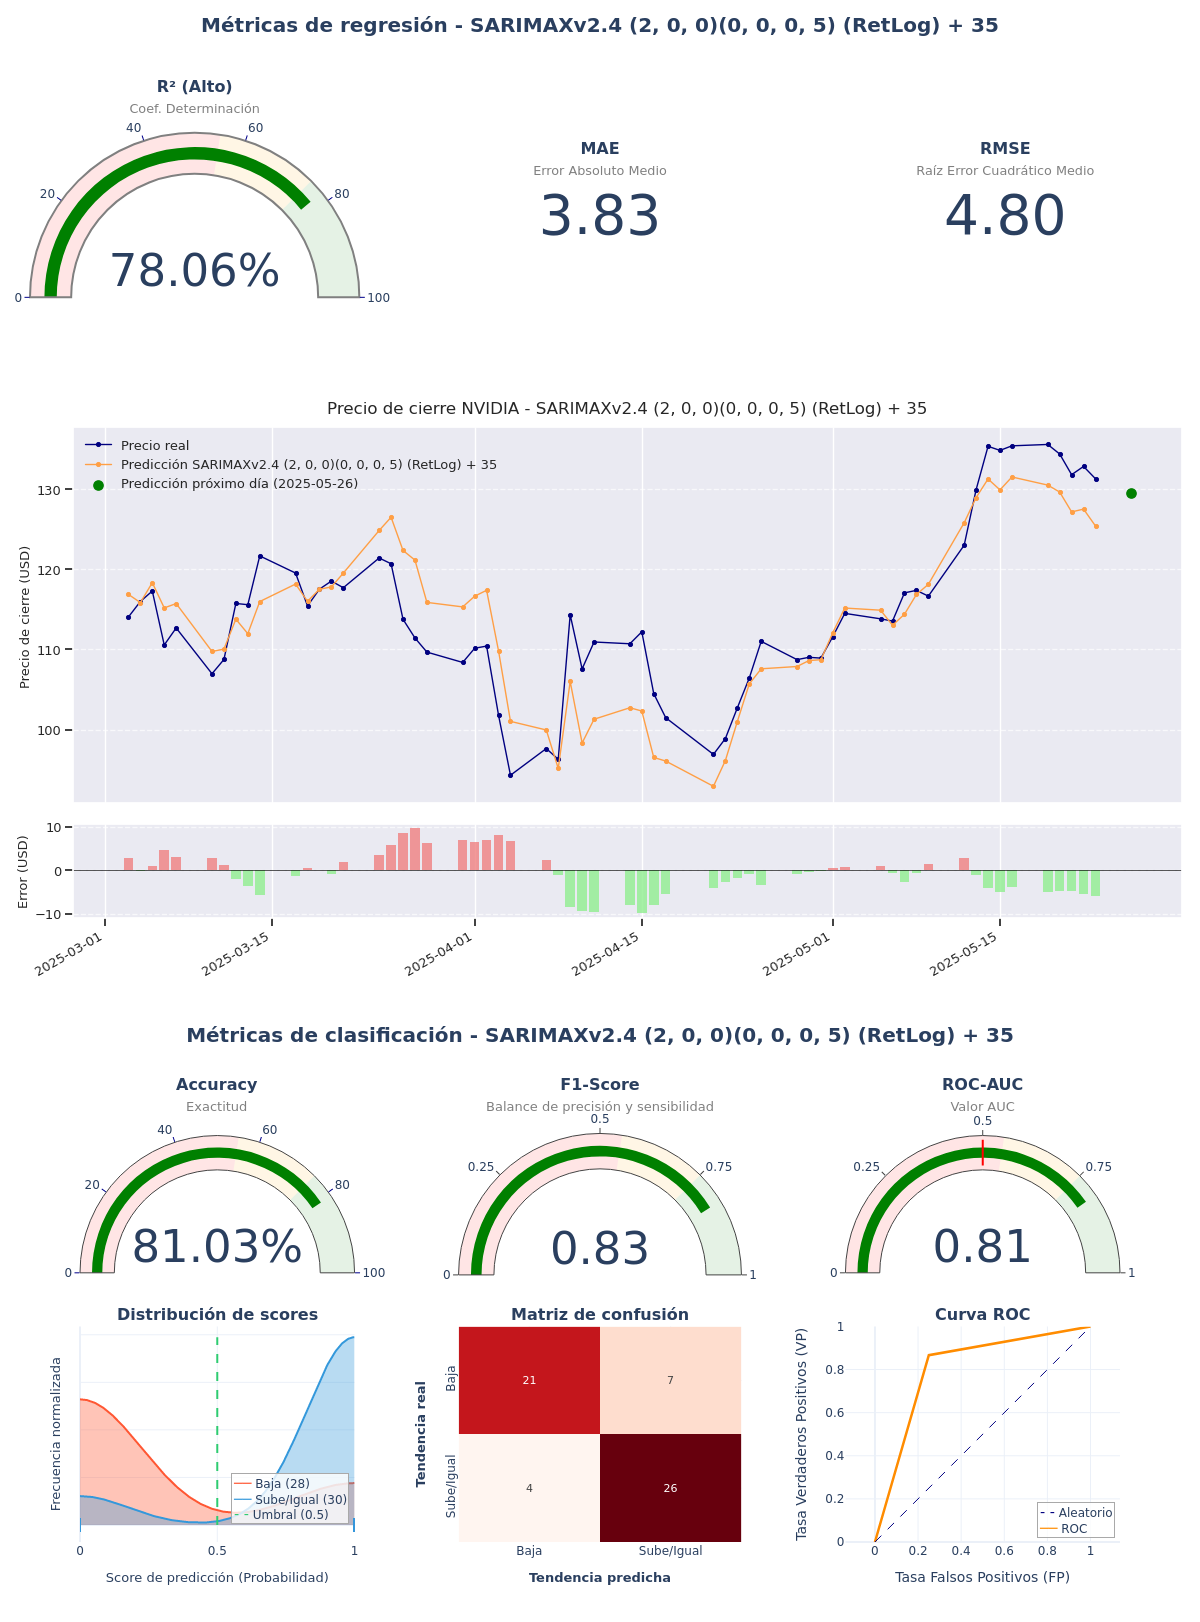

Values plotted in this chart, from the file beside it:
model_title; model_hash; r2; mae; rmse; accuracy; f1_score; roc_auc; irb_regr; irb_clas; irb_total
SARIMAXv2.4 (2, 0, 0)(0, 0, 0, 5) (RetLo…; a3ae5c77; 0,7806; 3,8315; 4,8038; 0,8103; 0,8254; 0,8083; 0,9242; 1,551; 1,2689
